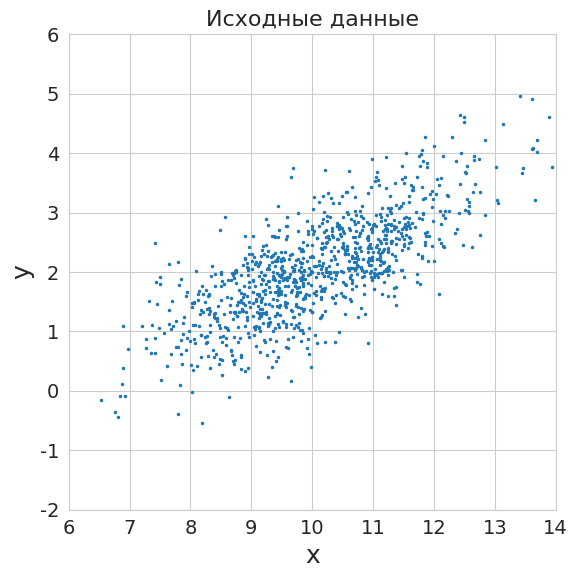
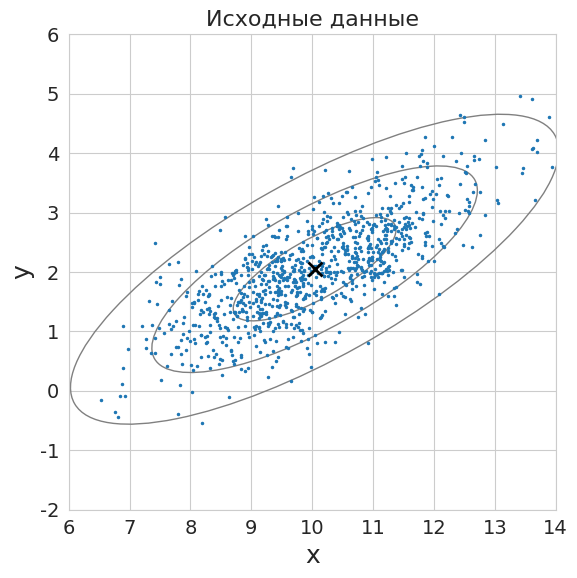
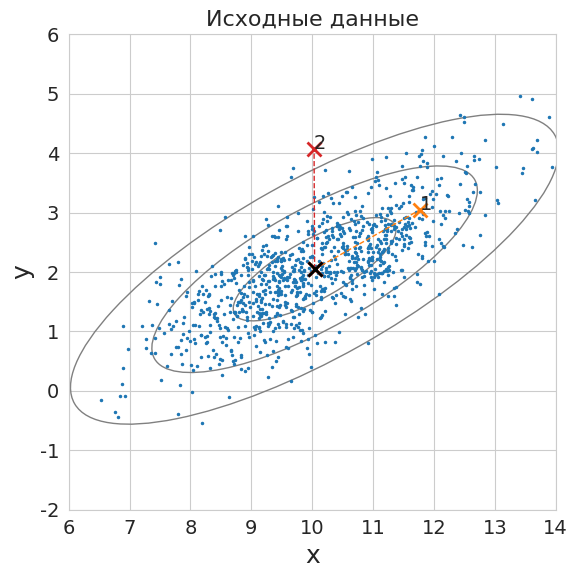
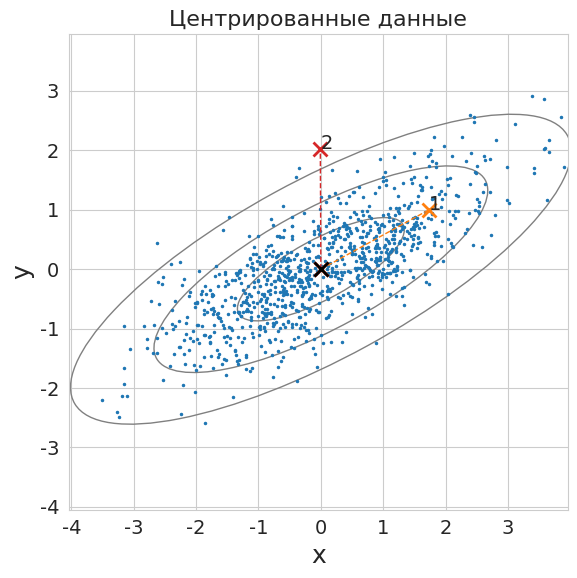
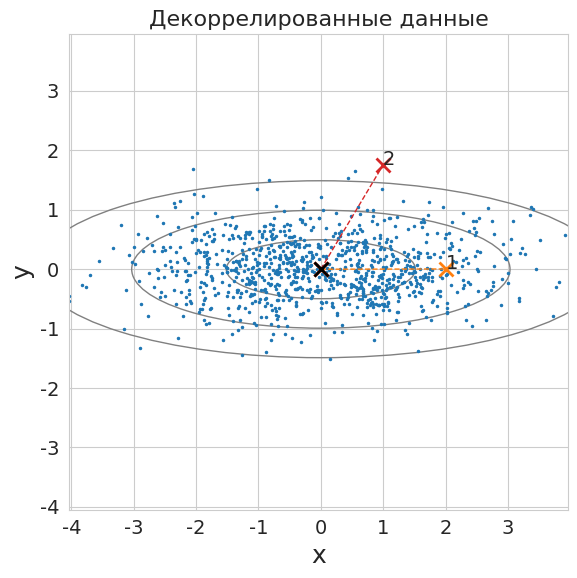
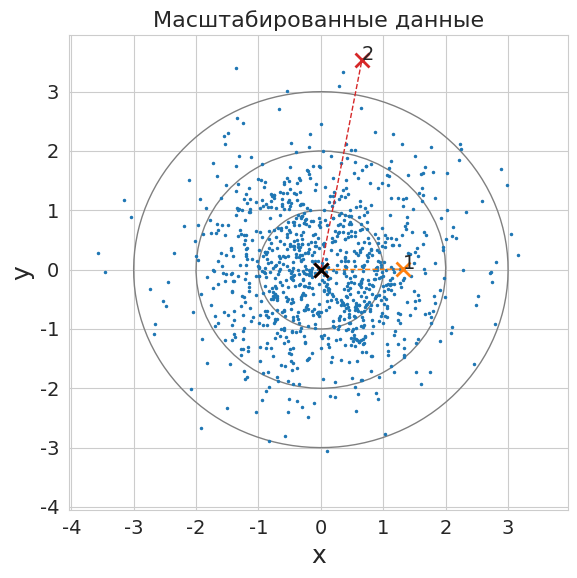
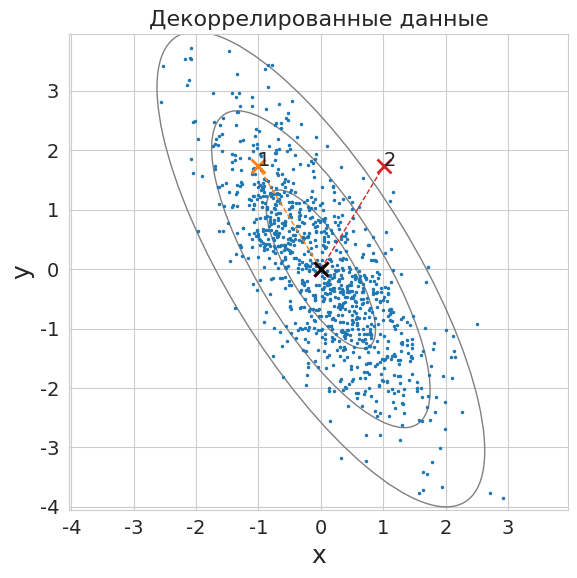
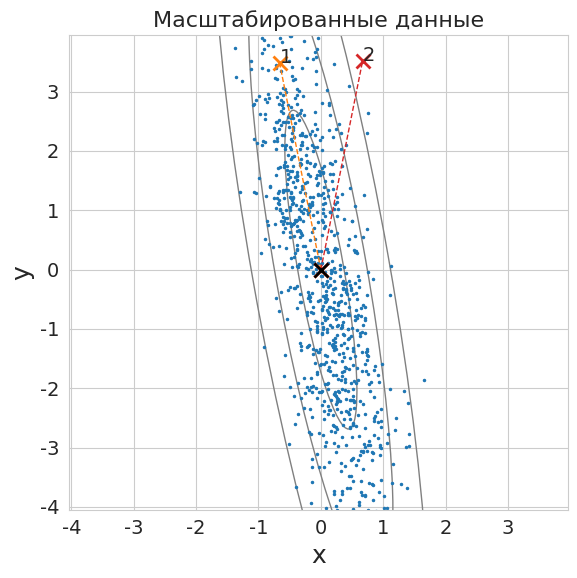

Here is the Python script that generated these plots, in order:
# -*- coding: utf-8 -*-
# ---
# jupyter:
#   jupytext:
#     formats: ipynb,py:light
#     text_representation:
#       extension: .py
#       format_name: light
#       format_version: '1.5'
#       jupytext_version: 1.13.7
#   kernelspec:
#     display_name: Python 3 (ipykernel)
#     language: python
#     name: python3
# ---

# + [markdown] id="yi9SewFVU8lA"
# # Расстояние Махаланобиса

# + [markdown] toc=true
# <h1>Содержание<span class="tocSkip"></span></h1>
# <div class="toc"><ul class="toc-item"><li><span><a href="#Данные" data-toc-modified-id="Данные-1"><span class="toc-item-num">1&nbsp;&nbsp;</span>Данные</a></span><ul class="toc-item"><li><span><a href="#Сгенерируем-данные" data-toc-modified-id="Сгенерируем-данные-1.1"><span class="toc-item-num">1.1&nbsp;&nbsp;</span>Сгенерируем данные</a></span></li><li><span><a href="#Оценка-математического-ожидания-и-дисперсии" data-toc-modified-id="Оценка-математического-ожидания-и-дисперсии-1.2"><span class="toc-item-num">1.2&nbsp;&nbsp;</span>Оценка математического ожидания и дисперсии</a></span></li><li><span><a href="#Несмещённые-оценки" data-toc-modified-id="Несмещённые-оценки-1.3"><span class="toc-item-num">1.3&nbsp;&nbsp;</span>Несмещённые оценки</a></span></li><li><span><a href="#Нарисуем-данные" data-toc-modified-id="Нарисуем-данные-1.4"><span class="toc-item-num">1.4&nbsp;&nbsp;</span>Нарисуем данные</a></span></li></ul></li><li><span><a href="#Расстояние-от-точки-до-класса" data-toc-modified-id="Расстояние-от-точки-до-класса-2"><span class="toc-item-num">2&nbsp;&nbsp;</span>Расстояние от точки до класса</a></span><ul class="toc-item"><li><span><a href="#Метрика-Евклида" data-toc-modified-id="Метрика-Евклида-2.1"><span class="toc-item-num">2.1&nbsp;&nbsp;</span>Метрика Евклида</a></span></li><li><span><a href="#Преобразование-данных" data-toc-modified-id="Преобразование-данных-2.2"><span class="toc-item-num">2.2&nbsp;&nbsp;</span>Преобразование данных</a></span></li><li><span><a href="#Расстояние-Махаланобиса" data-toc-modified-id="Расстояние-Махаланобиса-2.3"><span class="toc-item-num">2.3&nbsp;&nbsp;</span>Расстояние Махаланобиса</a></span></li></ul></li><li><span><a href="#Преобразование-данных-с-помощью-SVD" data-toc-modified-id="Преобразование-данных-с-помощью-SVD-3"><span class="toc-item-num">3&nbsp;&nbsp;</span>Преобразование данных с помощью SVD</a></span></li><li><span><a href="#Источники" data-toc-modified-id="Источники-4"><span class="toc-item-num">4&nbsp;&nbsp;</span>Источники</a></span></li></ul></div>
# -

# Imports
import numpy as np
import scipy.stats as stats
from scipy.spatial import distance
import matplotlib.pyplot as plt
from matplotlib.patches import Ellipse

# +
# Styles, fonts
import matplotlib
matplotlib.rc('font', size=14)
matplotlib.rc('lines', lw=1., markersize=1.5)
matplotlib.rc('axes', titlesize=16, labelsize=18)
# matplotlib.rcParams['axes.titlesize'] = 16
# matplotlib.rcParams['axes.labelsize'] = 18

cm = plt.cm.tab10  # Colormap

import seaborn
seaborn.set_style('whitegrid')

# +
# import warnings
# warnings.filterwarnings('ignore')

# # %config InlineBackend.figure_formats = ['pdf']
# # %config Completer.use_jedi = False
# -

# ---

# [redacted]

# ## Данные
#
# ### Сгенерируем данные
#
# Рассмотрим набор точек, подчиняющихся многомерному нормальному распределению и образующих класс.

N = 1000
mu = np.array([10, 2])

# +
sig = np.array([1.5, 0.5])   # Principal axes
theta = np.pi/6              # Rotate cloud by pi/3
R = np.array([[np.cos(theta), -np.sin(theta)],     # Rotation matrix
              [np.sin(theta),  np.cos(theta)]])
P = (R @ np.diag(sig) @ np.random.randn(2,N) + np.diag(mu) @ np.ones((2,N))).T

print(P.shape)
print(P[:5])
# np.savetxt('points_mvn.csv', data, delimiter=',')
# -

# Обратим внимание на компоновку матрицы объекты-признаки $P$.
# Её размер $N \times 2$, т.е. признаки (координаты точек) являются столбцами, а объекты (точки) &mdash; строками.
# Это привычное расположение объектов и признаков, однако оно не совсем удобно для преобразований координат точек.
# Например, чтобы сделать преобразование $M$, приходится транспонировать матрицу с объектами: $(M P^\top)^\top$.
# Определим для этих действий функцию `transform`.

def transform(points, M):
    return (M @ points.T).T


# +
# the second way to make points matrix is to take samples from a multivariate normal distribution
# cov = np.array([[1.807, 0.929], [0.929, 0.809]])  # covariance matrix of x and y
# P2 = stats.multivariate_normal.rvs(mu, cov, size=N, random_state=42)
# -

L_lim = 4.
limits = np.tile([-L_lim, L_lim], (2, 1))
limits += mu.reshape(-1,1)

title='Исходные данные'
fig, ax = plt.subplots(figsize=(6, 6))
ax.plot( P[:,0],  P[:,1], 'o')
# ax.plot(P2[:,0], P2[:,1], 'o')
ax.set(xlim=limits[0], ylim=limits[1])
ax.set(xlabel='x', ylabel='y', title=title)
plt.tight_layout()
plt.show()

# ### Оценка математического ожидания и дисперсии
#
# Основываясь на данных, как на выборке из генеральной совокупности, сделаем оценку математического ожидания и дисперсии.

# Оценка математического ожидания:
#
# $$ \hat{\mu} = \dfrac{1}{n} \sum_{i}^{n} x_i .$$
#
# Оценка дисперсии:
#
# $$ \hat{\sigma}^2_n =  \dfrac{1}{n} \sum_{i}^{n} (x_i - \hat{\mu})^2 .$$
#
# Аналогично строится оценка для ковариационной матрицы:
#
# $$ \hat{\Sigma}_n =  \dfrac{1}{n} \sum_{i}^{n} (x_i - \hat{\mu}) (x_i - \hat{\mu})^\top .$$

# ### Несмещённые оценки
#
# Точечная оценка, математическое ожидание которой равно оцениваемому параметру, называется *несмещённой*.
#
# **Определение.** Пусть $X^n = (x_1, \ldots, x_n)$ &mdash; выборка случайных независимых наблюдений, из распределения $\varphi$, зависящего от параметра $\theta$.
# Оценка $\hat{\theta}(X^n)$ параметра $\theta$, вычисленная по выборке $X^n$, называется несмещённой, если $\mathrm{E} \hat{\theta}(X^n) = \theta$.

# Покажем *смещённость выборочной дисперсии*
#
# Найдём математическое ожидание выборочной дисперсии:
#
# $$
# \mathrm{E}[\hat{\sigma}^2_n] = \mathrm{E}\left[ \dfrac{1}{n} \sum_{i}^{n} (x_i - \hat{\mu})^2 \right].
# $$
#
#
# Добавим и вычтем $\mu$, затем возведём в квадрат и упростим выражение:
#
# $$
# \mathrm{E}[\hat{\sigma}^2_n]
# = \mathrm{E} \left[ \dfrac{1}{n} \sum_{i}^{n} \left( (x_i - \mu) - (\hat{\mu} - \mu) \right)^2 \right]
# = \mathrm{E} \left[ \dfrac{1}{n} \sum_{i}^{n} \left( (x_i - \mu)^2 - 2(x_i - \mu)(\hat{\mu} - \mu) + (\hat{\mu} - \mu)^2 \right) \right]
# = \mathrm{E} \left[ \dfrac{1}{n} \left( \sum_{i}^{n}(x_i - \mu)^2 - 2(\hat{\mu} - \mu) \sum_{i}^{n}(x_i - \mu) + n(\hat{\mu} - \mu)^2 \right) \right]
# = \mathrm{E} \left[ \dfrac{1}{n} \sum_{i}^{n}(x_i - \mu)^2 - (\hat{\mu} - \mu)^2 \right]
# .
# $$
#
#
# Заметив, что $\mathrm{E} \left[ \dfrac{1}{n} \sum_{i}^{n}(x_i - \mu)^2 \right] = \sigma^2$ и $\mathrm{E} \left[ (\hat{\mu} - \mu)^2 \right] = \dfrac{1}{n} \sigma^2$, получим:
#
# $$
# \mathrm{E}[\hat{\sigma}^2_n] = \sigma^2 - \dfrac{1}{n} \sigma^2 = \dfrac{n-1}{n} \sigma^2
# $$
#
# Таким образом, оценка дисперсии является смещённой.

# Для учёта смещения вводится *исправленная выборочная дисперсия*:
#
# $$ \hat{\sigma}^2 =  \dfrac{1}{n-1} \sum_{i}^{n} (x_i - \hat{\mu})^2 .$$
#
#
# Такая же поправка на смещение вводится и для ковариационной матрицы:
#
# $$ \hat{\Sigma} =  \dfrac{1}{n-1} \sum_{i}^{n} (x_i - \hat{\mu}) (x_i - \hat{\mu})^\top .$$

# Теперь сделаем все эти оценки для рассматриваемой выборки.

mu_estimate = np.mean(P, axis=0)
print('Оценка математического ожидания:')
print(mu_estimate)
# +
# mean-subtracted data
P_c = P - mu_estimate

cov_estimate_n = P_c.T @ P_c / N
print('\nСмещённая оценка ковариационной матрицы:')
print(cov_estimate_n)

cov_estimate = P_c.T @ P_c / (N-1)
print('\nНесмещённая оценка ковариационной матрицы:')
print(cov_estimate)


# -

# Мы можем убедиться, что для выборки большого размера смещение мало.

# ### Нарисуем данные

def make_ellipse(mu, cov, ci=0.95, color='gray'):
    """Make covariance isoline"""
    e, v = np.linalg.eig(cov)
    angle = np.sign(v[1, 0]) * 180/np.pi * np.arccos(v[0, 0])
    q = stats.chi2(2).ppf(ci)
    label = f'{100*ci:.3g}% ci'
    e = Ellipse(mu, 2*np.sqrt(q*e[0]), 2*np.sqrt(q*e[1]), angle=angle,
                fill=False, color=color, label=label)
    return e


def draw_data(data, mu, cov, points, limits, title=''):
    fig, ax = plt.subplots(1, 1, figsize=(6, 6))
    ax.plot(data[:, 0], data[:, 1], 'o')
    colors = [1, 3]
    for i, (p, c) in enumerate(zip(points, colors)):
        ax.plot(*zip(mu, p), '--x', c=cm(c), ms=10, mew=2.)
        ax.text(*p, i+1)
    ci_list = [stats.chi2(2).cdf(i**2) for i in range(1,4)]
    for ci in ci_list:
        e = make_ellipse(mu, cov, ci=ci)
        ax.add_artist(e)
    ax.plot(*mu, 'kx', ms=10, mew=2.)
              
    ax.set(xlim=limits[0], ylim=limits[1])
    ax.set(xlabel='x', ylabel='y', title=title)
    plt.tight_layout()
    plt.show()


mu  = mu_estimate
cov = cov_estimate
draw_data(P, mu, cov, [], limits, title)

# Серым цветом на рисунке обозначены линии $1\sigma$, $2\sigma$ и $3\sigma$.

# ---

# + [markdown] id="zVcF_uK_JV8d"
# ## Расстояние от точки до класса
# -

# ### Метрика Евклида
#
# Теперь нас будет интересовать расстояние от произвольной точки до &laquo;центра масс&raquo; класса (выборочного среднего). \
# Сначала в качестве меры расстояния рассмотрим метрику Евклида.

points = (R @ np.array([[2, 0], [1.0, 1.75]]).T).T + mu
draw_data(P, mu, cov, points, limits, title)

for i, point in enumerate(points):
    dist = np.linalg.norm(point - mu)
    print(f'Точка {i+1}, d_E = {dist:.4}')

# С точки зрения евклидовой метрики точки расположены практически равноудалённо от центра.
# Хотя с точки зрения здравого смысла мы понимаем, что это не так.
# Первая точка гораздо более типична для распределения, чем вторая.
#
# Чтобы восстановить справедливость, преобразуем данные так, чтобы убрать корреляцию и привести к единице дисперсию.

# ### Преобразование данных

# Центрируем данные.

mu_c = mu - mu
points_c = points - mu
limits_c = limits - mu.reshape(-1,1)

title = 'Центрированные данные'
draw_data(P_c, mu_c, cov, points_c, limits_c, title=title)

# Сделаем спектральное разложение ковариационной матрицы.
# (Помним, что ковариационная матрица является симметричной и положительно определённой.)

# spectral decomposition
lmbd, Q = np.linalg.eig(cov)
print(lmbd)
print(Q)

# Теперь уберём в данных корреляцию.

P_m   = transform(P_c, Q.T)
points_m = transform(points_c, Q.T)

title = 'Декоррелированные данные'
draw_data(P_m, mu_c, Q.T@cov@Q, points_m, limits_c, title=title)

# И сделаем у данных единичную дисперсию.

# +
Lmbd_inv = np.diag(1./lmbd**0.5)
Q2 = Lmbd_inv @ Q.T   # transformation matrix
print(Lmbd_inv)

P_m = transform(P_c, Q2)
points_m = transform(points_c, Q2)
# -

title='Масштабированные данные'
draw_data(P_m, mu_c, Q2@cov@Q2.T, points_m, limits_c, title=title)

# И теперь уже вычислим расстояния.

for i, point in enumerate(points_m):
    dist = np.linalg.norm(point)
    print(f'Точка {i+1}, d_M = {dist:.4}')


# Мы получили расстояние Махаланобиса.

# + [markdown] id="2oin6AExIUls"
# ### Расстояние Махаланобиса
# -

# Расстояние Махаланобиса можно интерпретировать как новое скалярное произведение с матрицей Грамма, равной обратной ковариационной матрице.
# Следовательно, данная метрика позволяет устранить проблемы, связанные с масштабом и корреляцией, присущие расстоянию Евклида.

# + [markdown] id="yui8c5pYCNr2"
# Попробуем установить данный факт математически. <br>
# *Метрика Махаланобиса* $d_{M}(x, y, \Sigma) = \sqrt{(x - y)^T \Sigma^{-1}(x - y)}$, здесь $\Sigma^{-1}$ &mdash; обратная ковариационная матрица. \
# *Ковариационная матрица* &mdash; симметричная положительно полуопределённая матрица. \
# *Спектральное разложение матрицы* $\Sigma = Q \Lambda Q^\top$ (так как матрица симметричная). По смыслу $Q$ &mdash; матрица перехода, где столбцами являются собственные векторы, $\Lambda$ &mdash; матрица собственных чисел.
#
# $$ \Sigma^{-1} = (Q \Lambda Q^\top)^{-1} = Q \Lambda^{-1} Q^\top = (Q \Lambda^{-1/2}) (\Lambda^{-1/2} Q^\top) $$
# -

# Подставим это в расстояние Махаланобиса : $d_{M}(x, y) = \sqrt{(Q^\top(x - y))^\top \Lambda^{-1}(Q^\top(x - y))} = \sqrt{(\tilde{x} - \tilde{y})^T \Lambda^{-1}(\tilde{x} - \tilde{y})}$.
#
# Таким образом мы перешли в пространство, используя ортогональное преобразование с сохранением расстояния, при котором новая матрица Грамма равна $\Lambda^{-1}$. \
# Новый базис &mdash; ортогональный.
# Новая матрица $\Lambda^{-1}$ приводит к тому, что каждая компонента векторов $\tilde{x}, \tilde{y}$ нормируется особым индивидуальным образом, тем самым вносит равновесомый вклад в вычисляемое расстояние, и невозможна ситуация, когда &laquo;расстояние вдоль одной оси (координаты) доминирует над расстоянием вдоль другой&raquo; (что безусловно бывает при вычислении метрики Евклида).

def dist_Mahalanobis(x, y, cov):
    return ((x-y).T @ np.linalg.inv(cov) @ (x-y))**0.5


for i, point in enumerate(points):
    dist = dist_Mahalanobis(point, mu, cov)
    print(f'Точка {i+1}, d_M = {dist:.4}')

# + [markdown] id="0k3LruDuHkMu"
# Таким образом, можно думать о метрике Махаланобиса как о совокупности *1) линейного преобразования исходных осей в равномасштабные координаты (вместе с нормировкой на собственные числа)* и *2) вычисления в новых равноценных переменных расстояния Евклида.* <br>
#
# Дополнительно про расстояние Махаланобиса можно почитать [здесь](https://ru.qaz.wiki/wiki/Mahalanobis_distance). <br>
#
# -

# ---

# ## Преобразование данных с помощью SVD

# Проделаем те же преобразования данных с помощью SVD, не используя ковариационную матрицу.

U, sgm, Vt = np.linalg.svd(P_c, full_matrices=False)
Vt[:,0] *= -1
print('lmbd =', lmbd)
sgm *= (N-1)**-0.5
print('sgm**2 =', sgm**2)
print(Vt)

V = Vt.T
P_m   = transform(P_c, V)
points_m = transform(points_c, V)

title = 'Декоррелированные данные'
draw_data(P_m, mu_c, V@cov@Vt, points_m, limits_c, title=title)
# +
Sgm_inv = np.diag(1./sgm)
Q3 = Sgm_inv @ V   # transformation matrix
print(Sgm_inv)

P_m   = transform(P_c, Q3)
points_m = transform(points_c, Q3)
# -

title='Масштабированные данные'
draw_data(P_m, mu_c, Q3@cov@Q3.T, points_m, limits_c, title=title)

for i, point in enumerate(points_m):
    dist = np.linalg.norm(point)
    print(f'Точка {i+1}, d_M = {dist:.4}')


# ---

# + [markdown] id="vYpVKY5pKpjK"
# ## Источники
#
# **Добавить**
#

# + colab={"base_uri": "https://localhost:8080/"} id="20Zv3BYUJPtS" outputId="72a9f67b-1d57-4421-8a52-4ee69b939f4d"
# Versions used
import sys
print('Python: {}.{}.{}'.format(*sys.version_info[:3]))
print(f'numpy: {np.__version__}')
print(f'matplotlib: {matplotlib.__version__}')
print(f'seaborn: {seaborn.__version__}')

# + id="ce0qeP-f15eq"

